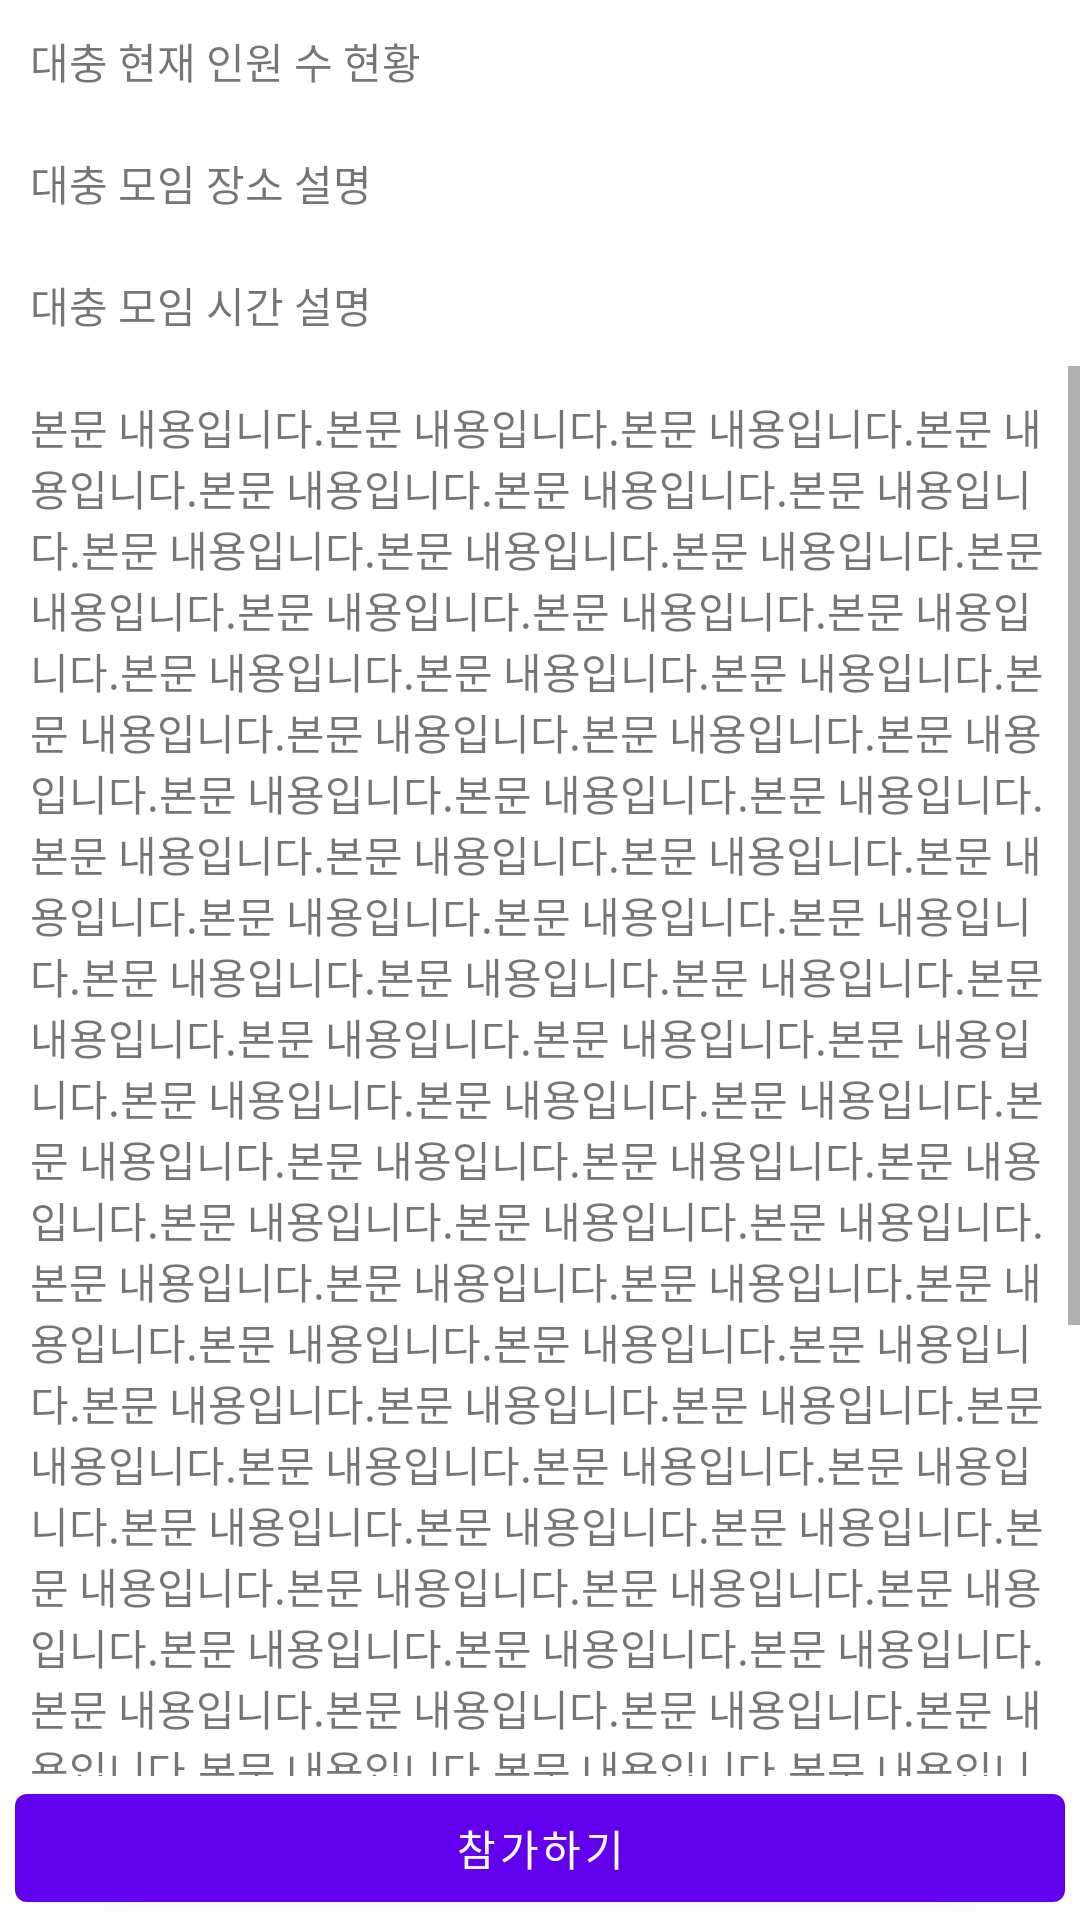

Android layout source for this screen:
<!-- AndroidManifest.xml: application theme Theme.Exermate -->
<!-- res/layout/activity_post.xml -->
<?xml version="1.0" encoding="utf-8"?>
<LinearLayout xmlns:android="http://schemas.android.com/apk/res/android"
    xmlns:tools="http://schemas.android.com/tools"
    android:layout_width="match_parent"
    android:layout_height="match_parent"
    android:orientation="vertical"
    tools:context=".view.activity.PostActivity">

    <TextView
        android:id="@+id/tv_memberCount"
        android:layout_width="match_parent"
        android:layout_height="wrap_content"
        android:padding="10dp"
        android:text="대충 현재 인원 수 현황" />

    <TextView
        android:id="@+id/tv_place"
        android:layout_width="match_parent"
        android:layout_height="wrap_content"
        android:padding="10dp"
        android:text="대충 모임 장소 설명" />

    <TextView
        android:id="@+id/tv_exerciseTime"
        android:layout_width="match_parent"
        android:layout_height="wrap_content"
        android:padding="10dp"
        android:text="대충 모임 시간 설명" />

    <ScrollView
        android:layout_width="match_parent"
        android:layout_height="0dp"
        android:layout_weight="1">

        <LinearLayout
            android:layout_width="match_parent"
            android:layout_height="wrap_content"
            android:orientation="vertical">

            <TextView
                android:id="@+id/tv_text"
                android:layout_width="match_parent"
                android:layout_height="match_parent"
                android:padding="10dp"
                android:text="본문 내용입니다.본문 내용입니다.본문 내용입니다.본문 내용입니다.본문 내용입니다.본문 내용입니다.본문 내용입니다.본문 내용입니다.본문 내용입니다.본문 내용입니다.본문 내용입니다.본문 내용입니다.본문 내용입니다.본문 내용입니다.본문 내용입니다.본문 내용입니다.본문 내용입니다.본문 내용입니다.본문 내용입니다.본문 내용입니다.본문 내용입니다.본문 내용입니다.본문 내용입니다.본문 내용입니다.본문 내용입니다.본문 내용입니다.본문 내용입니다.본문 내용입니다.본문 내용입니다.본문 내용입니다.본문 내용입니다.본문 내용입니다.본문 내용입니다.본문 내용입니다.본문 내용입니다.본문 내용입니다.본문 내용입니다.본문 내용입니다.본문 내용입니다.본문 내용입니다.본문 내용입니다.본문 내용입니다.본문 내용입니다.본문 내용입니다.본문 내용입니다.본문 내용입니다.본문 내용입니다.본문 내용입니다.본문 내용입니다.본문 내용입니다.본문 내용입니다.본문 내용입니다.본문 내용입니다.본문 내용입니다.본문 내용입니다.본문 내용입니다.본문 내용입니다.본문 내용입니다.본문 내용입니다.본문 내용입니다.본문 내용입니다.본문 내용입니다.본문 내용입니다.본문 내용입니다.본문 내용입니다.본문 내용입니다.본문 내용입니다.본문 내용입니다.본문 내용입니다.본문 내용입니다.본문 내용입니다.본문 내용입니다.본문 내용입니다.본문 내용입니다.본문 내용입니다.본문 내용입니다.본문 내용입니다.본문 내용입니다.본문 내용입니다.본문 내용입니다.본문 내용입니다.본문 내용입니다.본문 내용입니다.본문 내용입니다.본문 내용입니다.본문 내용입니다.본문 내용입니다.본문 내용입니다.본문 내용입니다.본문 내용입니다.본문 내용입니다.본문 내용입니다.본문 내용입니다.본문 내용입니다.본문 내용입니다.본문 내용입니다.본문 내용입니다.본문 내용입니다.본문 내용입니다.본문 내용입니다.본문 내용입니다.본문 내용입니다.본문 내용입니다.본문 내용입니다.본문 내용입니다.본문 내용입니다.본문 내용입니다.본문 내용입니다.본문 내용입니다.본문 내용입니다." />
        </LinearLayout>
    </ScrollView>

    <com.google.android.material.button.MaterialButton
        android:id="@+id/btn_join"
        android:layout_width="match_parent"
        android:layout_height="wrap_content"
        android:layout_marginHorizontal="5dp"
        android:text="참가하기" />
</LinearLayout>
<!-- resources referenced by this layout -->
<resources>
  <style name="Theme.Exermate" parent="Theme.MaterialComponents.DayNight.DarkActionBar">
          
          <item name="colorPrimary">@color/purple_500</item>
          <item name="colorPrimaryVariant">@color/purple_700</item>
          <item name="colorOnPrimary">@color/white</item>
          
          <item name="colorSecondary">@color/teal_200</item>
          <item name="colorSecondaryVariant">@color/teal_700</item>
          <item name="colorOnSecondary">@color/black</item>
          
          <item name="android:statusBarColor" tools:targetApi="l">?attr/colorPrimaryVariant</item>
          
      </style>
  <!-- not gathered from this repository: default colours our renderer supplied (Android Studio template values) -->
  <color name="purple_500">#FF6200EE</color>
  <color name="purple_700">#FF3700B3</color>
  <color name="teal_200">#FF03DAC5</color>
  <color name="teal_700">#FF018786</color>
  <color name="black">#FF000000</color>
  <color name="white">#FFFFFFFF</color>
</resources>
